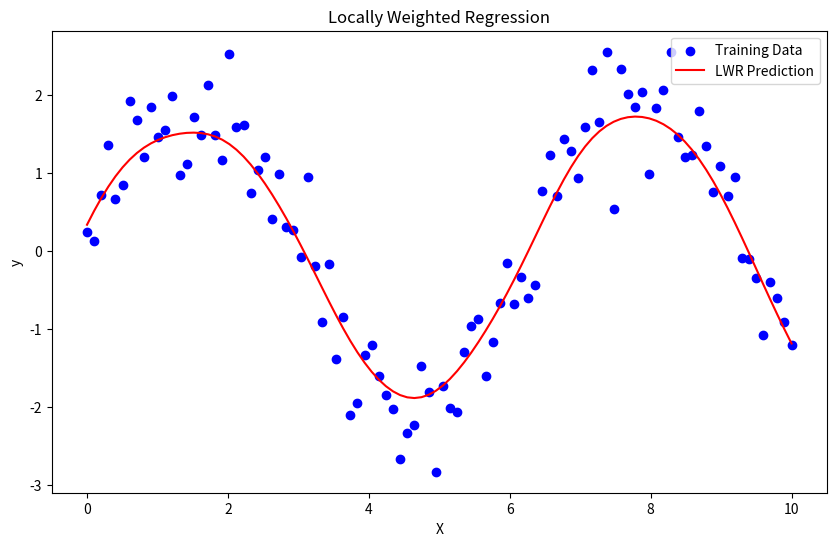

Generate this figure with matplotlib:
# Write a program to Implement the non-parametric Locally Weighted Regression algorithm in order to fit data points. Select appropriate data set for your experiment and draw graphs
import numpy as np
import matplotlib.pyplot as plt

# Locally Weighted Regression function
def locally_weighted_regression(x_query, X, y, tau):
    m = X.shape[0]
    # Compute weights using Gaussian kernel
    weights = np.exp(-np.sum((X - x_query) ** 2, axis=1) / (2 * tau ** 2))
    W = np.diag(weights)  # Diagonal weight matrix
    X_b = np.c_[np.ones((m, 1)), X]  # Add bias term (column of ones)
    
    # Compute theta using the Normal Equation
    theta = np.linalg.inv(X_b.T @ W @ X_b) @ (X_b.T @ W @ y)
    
    # Add bias term to the query point
    x_query_b = np.r_[1, x_query]  # Append 1 for bias
    return x_query_b @ theta  # Return prediction for x_query

# Generate synthetic data
np.random.seed(42)
X = np.linspace(0, 10, 100)
y = 2 * np.sin(X) + np.random.normal(scale=0.5, size=X.shape)

X = X.reshape(-1, 1)  # Convert X to a column vector

# Fit the Locally Weighted Regression model
tau = 0.5  # Bandwidth parameter
X_test = np.linspace(0, 10, 100).reshape(-1, 1)
y_pred = np.array([locally_weighted_regression(x_query, X, y, tau) for x_query in X_test])

# Plot the results
plt.figure(figsize=(10, 6))
plt.scatter(X, y, color='blue', label='Training Data')
plt.plot(X_test, y_pred, color='red', label='LWR Prediction')
plt.title('Locally Weighted Regression')
plt.xlabel('X')
plt.ylabel('y')
plt.legend()
plt.show()
